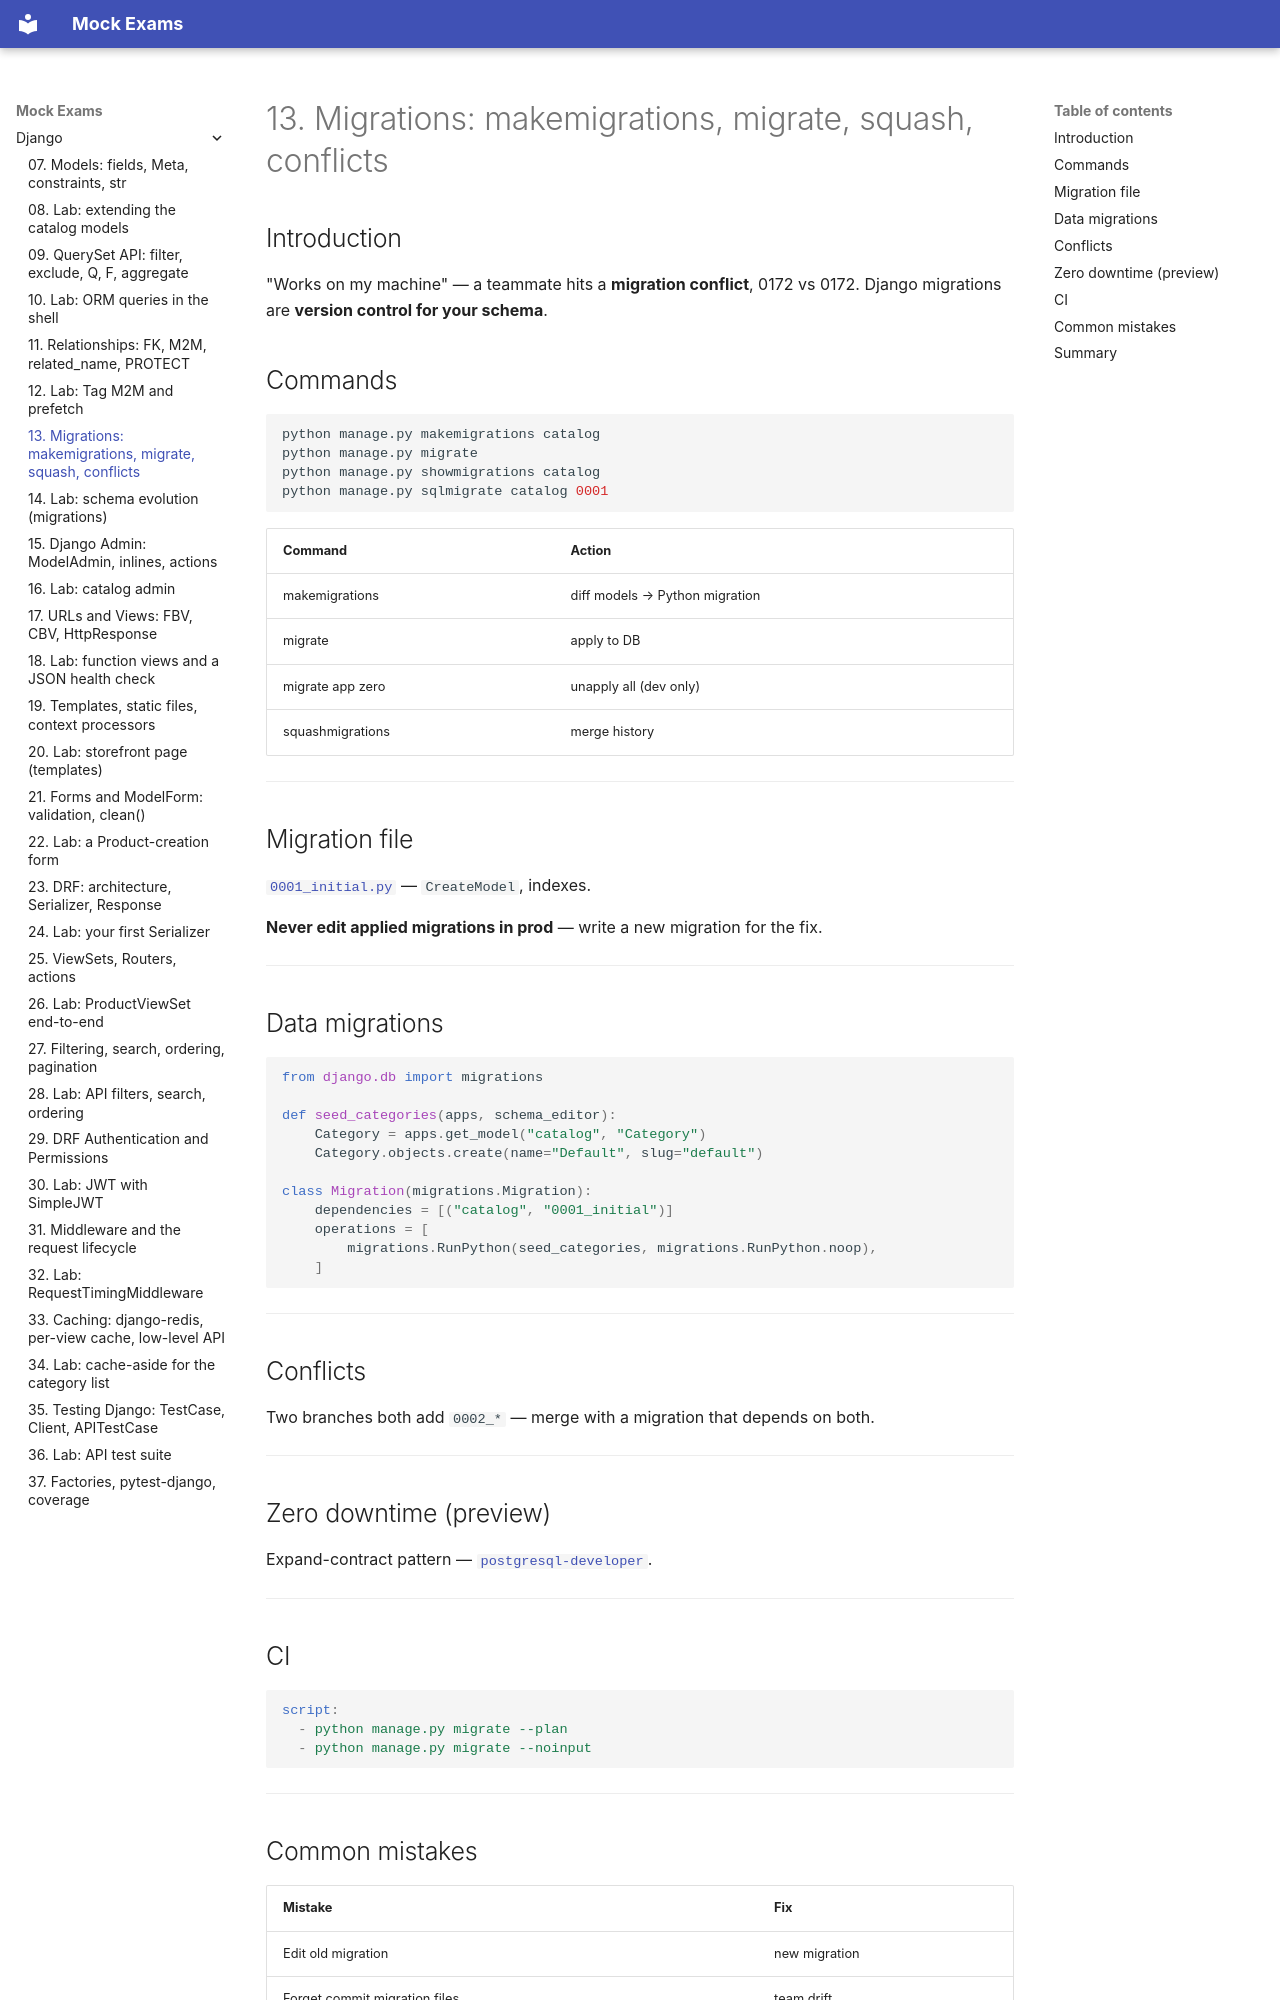

repository: FedorArbuzov/mock-exams · page: django/13-migrations/index.html · generator: mkdocs

# 13. Migrations: makemigrations, migrate, squash, conflicts

## Introduction

"Works on my machine" — a teammate hits a **migration conflict**, 0172 vs 0172. Django migrations are **version control for your schema**.

## Commands

```bash
python manage.py makemigrations catalog
python manage.py migrate
python manage.py showmigrations catalog
python manage.py sqlmigrate catalog 0001
```

| Command | Action |
|---------|--------|
| makemigrations | diff models → Python migration |
| migrate | apply to DB |
| migrate app zero | unapply all (dev only) |
| squashmigrations | merge history |

---

## Migration file

[`0001_initial.py`](../../deploy/django/stack/web/catalog/migrations/0001_initial.py) — `CreateModel`, indexes.

**Never edit applied migrations in prod** — write a new migration for the fix.

---

## Data migrations

```python
from django.db import migrations

def seed_categories(apps, schema_editor):
    Category = apps.get_model("catalog", "Category")
    Category.objects.create(name="Default", slug="default")

class Migration(migrations.Migration):
    dependencies = [("catalog", "0001_initial")]
    operations = [
        migrations.RunPython(seed_categories, migrations.RunPython.noop),
    ]
```

---

## Conflicts

Two branches both add `0002_*` — merge with a migration that depends on both.

---

## Zero downtime (preview)

Expand-contract pattern — [`postgresql-developer`](../postgresql-developer/README.md).

---

## CI

```yaml
script:
  - python manage.py migrate --plan
  - python manage.py migrate --noinput
```

---
